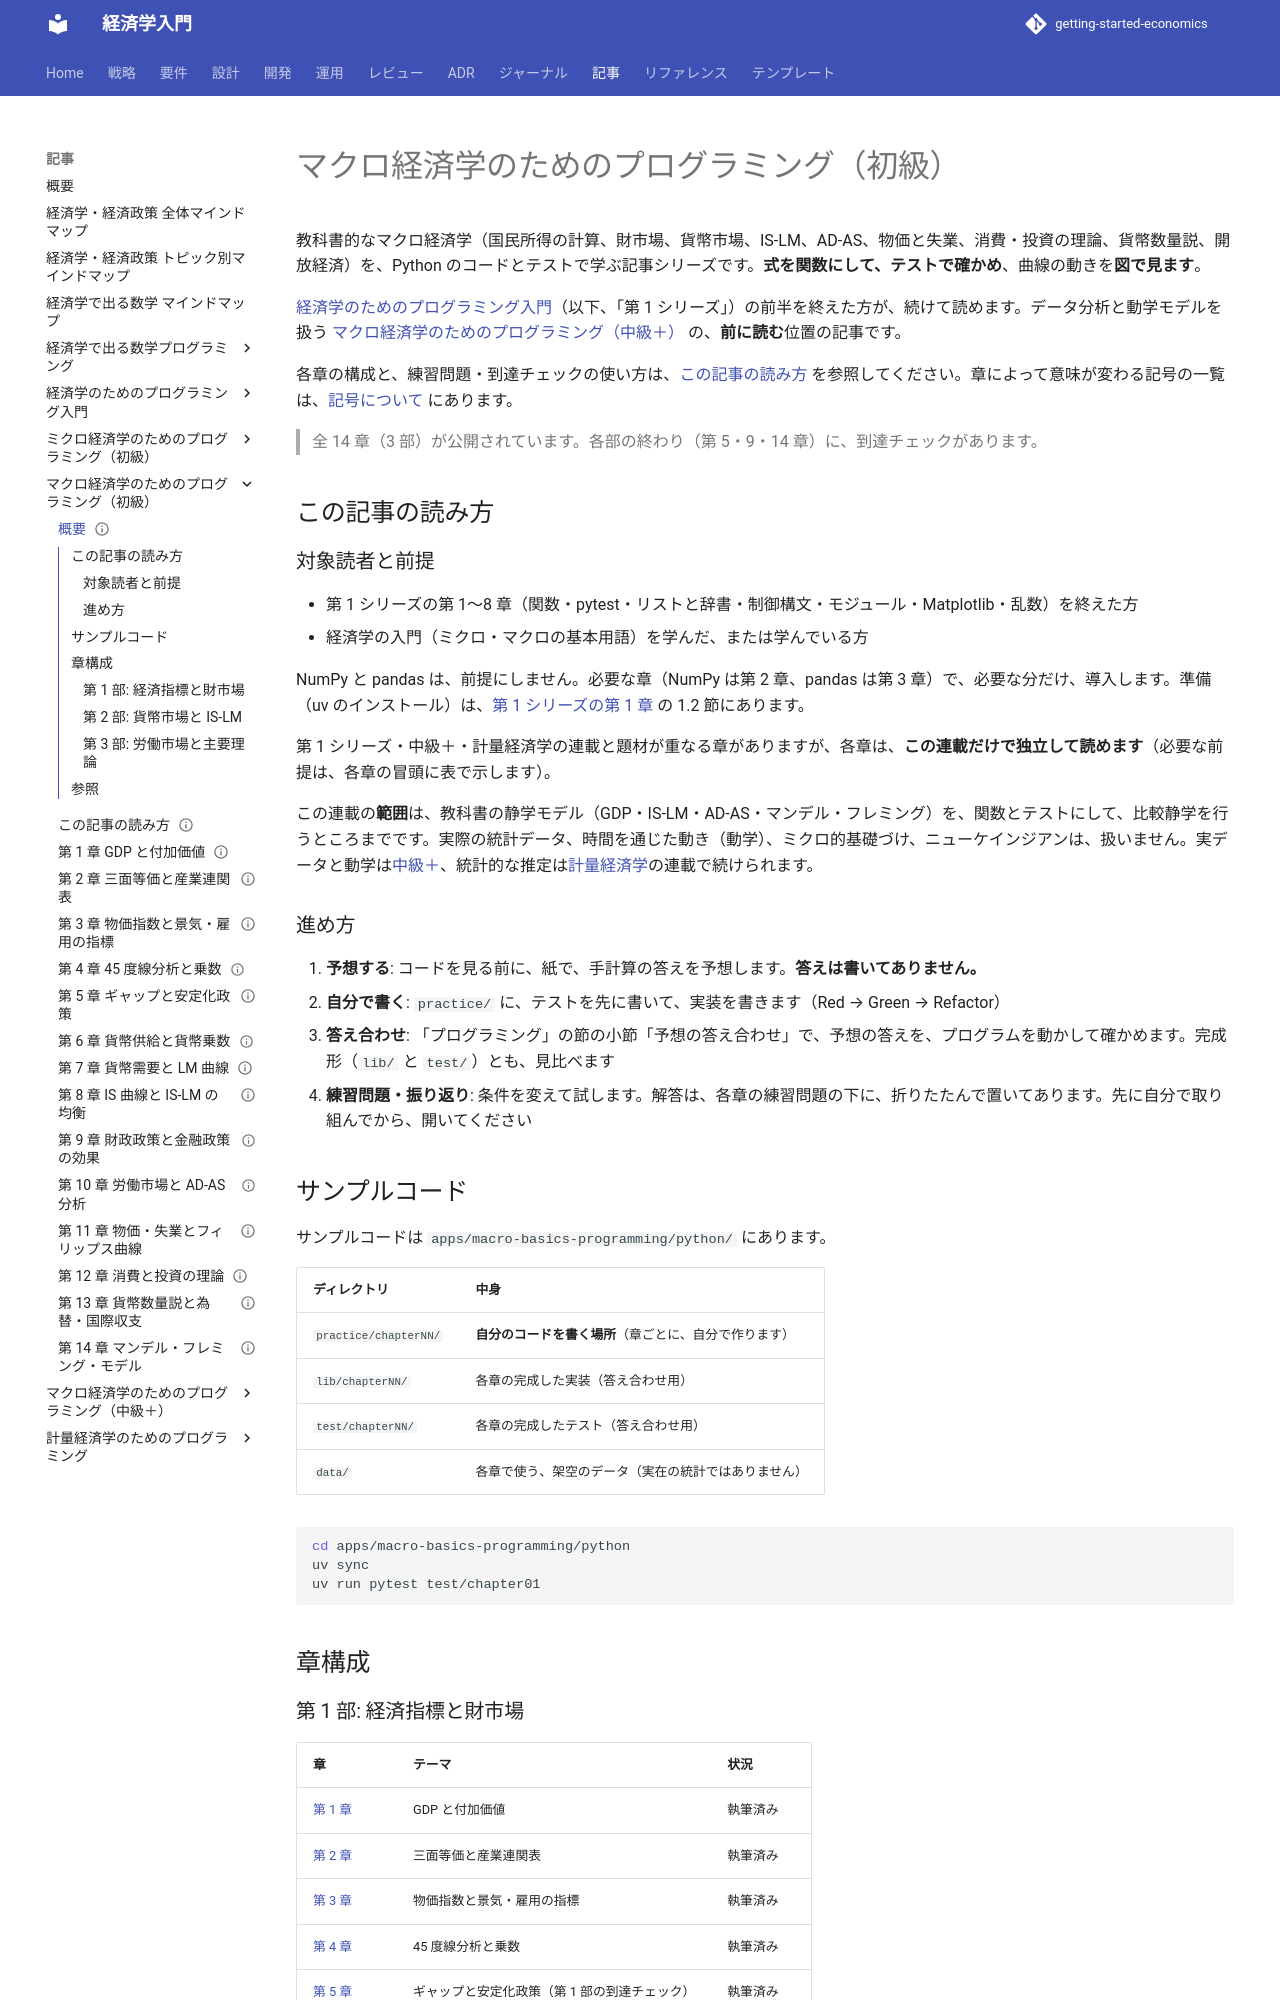

repository: k2works/getting-started-economics · page: article/macro-basics-programming/index.html · generator: mkdocs

---
type: Article
title: "マクロ経済学のためのプログラミング（初級）"
description: "GDP・45 度線・IS-LM・AD-AS・フィリップス曲線・貨幣数量説・開放経済を、式を関数にして、テストで確かめながら学ぶ記事シリーズ。"
tags: [article,macro-basics-programming,python]
status: draft
generated: { by: claude-code/claude-sonnet-5-5, at: 2026-11-21T00:00:00Z }
---

# マクロ経済学のためのプログラミング（初級）

教科書的なマクロ経済学（国民所得の計算、財市場、貨幣市場、IS-LM、AD-AS、物価と失業、消費・投資の理論、貨幣数量説、開放経済）を、Python のコードとテストで学ぶ記事シリーズです。**式を関数にして、テストで確かめ**、曲線の動きを**図で見ます**。

[経済学のためのプログラミング入門](../economics-programming/index.md)（以下、「第 1 シリーズ」）の前半を終えた方が、続けて読めます。データ分析と動学モデルを扱う [マクロ経済学のためのプログラミング（中級＋）](../macro-programming/index.md) の、**前に読む**位置の記事です。

各章の構成と、練習問題・到達チェックの使い方は、[この記事の読み方](how-to-read.md) を参照してください。章によって意味が変わる記号の一覧は、[記号について](how-to-read.md#symbols) にあります。

> 全 14 章（3 部）が公開されています。各部の終わり（第 5・9・14 章）に、到達チェックがあります。

## この記事の読み方

### 対象読者と前提

- 第 1 シリーズの第 1〜8 章（関数・pytest・リストと辞書・制御構文・モジュール・Matplotlib・乱数）を終えた方
- 経済学の入門（ミクロ・マクロの基本用語）を学んだ、または学んでいる方

NumPy と pandas は、前提にしません。必要な章（NumPy は第 2 章、pandas は第 3 章）で、必要な分だけ、導入します。準備（uv のインストール）は、[第 1 シリーズの第 1 章](../economics-programming/01-preparation-and-first-test.md) の 1.2 節にあります。

第 1 シリーズ・中級＋・計量経済学の連載と題材が重なる章がありますが、各章は、**この連載だけで独立して読めます**（必要な前提は、各章の冒頭に表で示します）。

この連載の**範囲**は、教科書の静学モデル（GDP・IS-LM・AD-AS・マンデル・フレミング）を、関数とテストにして、比較静学を行うところまでです。実際の統計データ、時間を通じた動き（動学）、ミクロ的基礎づけ、ニューケインジアンは、扱いません。実データと動学は[中級＋](../macro-programming/index.md)、統計的な推定は[計量経済学](../econometrics-programming/index.md)の連載で続けられます。

### 進め方

1. **予想する**: コードを見る前に、紙で、手計算の答えを予想します。**答えは書いてありません。**
2. **自分で書く**: `practice/` に、テストを先に書いて、実装を書きます（Red → Green → Refactor）
3. **答え合わせ**: 「プログラミング」の節の小節「予想の答え合わせ」で、予想の答えを、プログラムを動かして確かめます。完成形（`lib/` と `test/`）とも、見比べます
4. **練習問題・振り返り**: 条件を変えて試します。解答は、各章の練習問題の下に、折りたたんで置いてあります。先に自分で取り組んでから、開いてください

## サンプルコード

サンプルコードは `apps/macro-basics-programming/python/` にあります。

| ディレクトリ | 中身 |
| :--- | :--- |
| `practice/chapterNN/` | **自分のコードを書く場所**（章ごとに、自分で作ります） |
| `lib/chapterNN/` | 各章の完成した実装（答え合わせ用） |
| `test/chapterNN/` | 各章の完成したテスト（答え合わせ用） |
| `data/` | 各章で使う、架空のデータ（実在の統計ではありません） |

```bash
cd apps/macro-basics-programming/python
uv sync
uv run pytest test/chapter01
```

## 章構成

### 第 1 部: 経済指標と財市場

| 章 | テーマ | 状況 |
| :--- | :--- | :--- |
| [第 1 章](01-gdp-and-value-added.md) | GDP と付加価値 | 執筆済み |
| [第 2 章](02-three-way-equivalence.md) | 三面等価と産業連関表 | 執筆済み |
| [第 3 章](03-price-indexes-and-indicators.md) | 物価指数と景気・雇用の指標 | 執筆済み |
| [第 4 章](04-45-degree-line-and-multiplier.md) | 45 度線分析と乗数 | 執筆済み |
| [第 5 章](05-gaps-and-stabilization.md) | ギャップと安定化政策（第 1 部の到達チェック） | 執筆済み |
